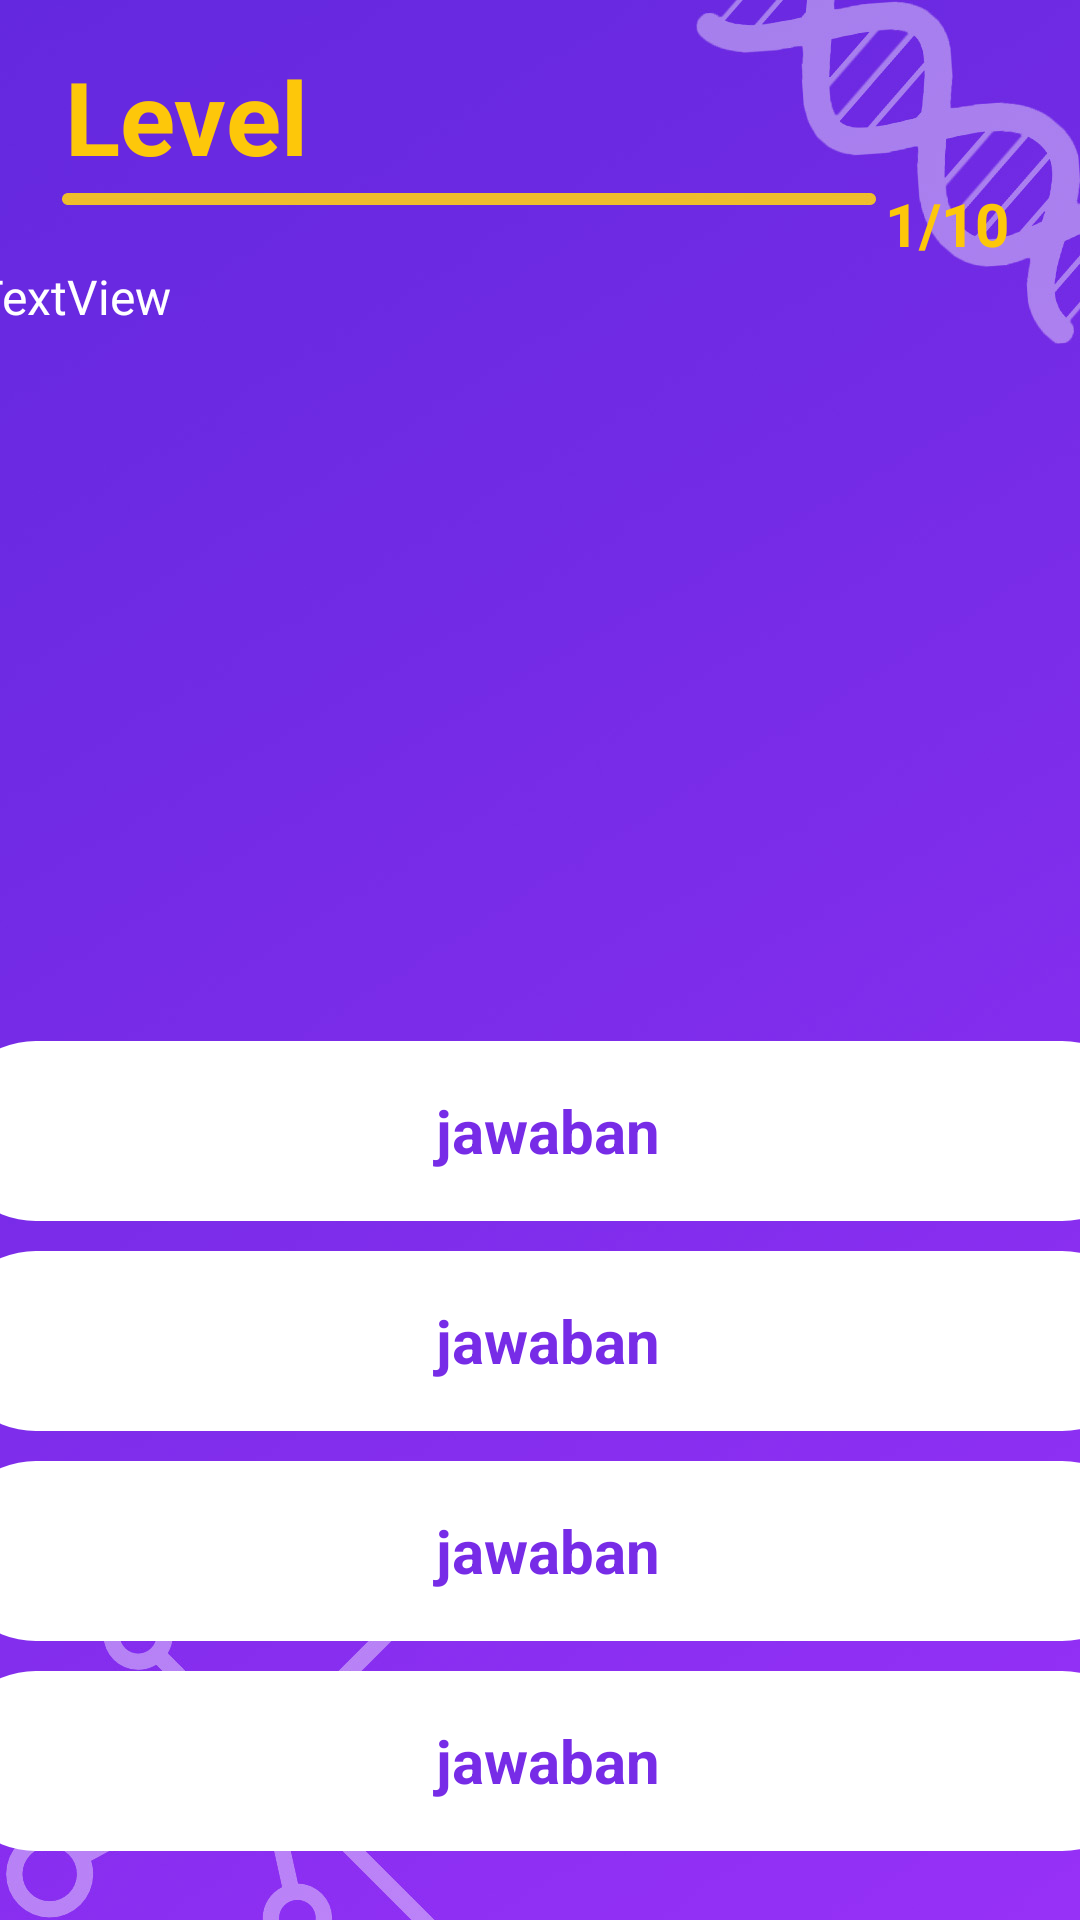

The Android layout XML behind this screen, and the referenced resources:
<!-- AndroidManifest.xml: application theme Theme.Bioquiz -->
<!-- res/layout/fragment_question.xml -->
<androidx.constraintlayout.widget.ConstraintLayout xmlns:android="http://schemas.android.com/apk/res/android"
xmlns:app="http://schemas.android.com/apk/res-auto"
xmlns:tools="http://schemas.android.com/tools"
android:layout_width="match_parent"
android:layout_height="match_parent"
android:background="@drawable/halamansoal"
    tools:context=".view.QuizView.QuestionFragment">

    <TextView
        android:id="@+id/textviewSoal"
        android:layout_width="378dp"
        android:layout_height="243dp"
        android:layout_marginTop="88dp"
        android:text="TextView"
        android:textColor="#FFFFFF"
        android:textSize="16sp"
        app:layout_constraintEnd_toEndOf="parent"
        app:layout_constraintHorizontal_bias="0.484"
        app:layout_constraintStart_toStartOf="parent"
        app:layout_constraintTop_toTopOf="parent" />

    <RadioGroup
    android:id="@+id/radioGroup"
    android:layout_width="402dp"
    android:layout_height="309dp"
    android:layout_marginTop="11dp"
    app:layout_constraintBottom_toBottomOf="parent"
    app:layout_constraintEnd_toEndOf="parent"
    app:layout_constraintHorizontal_bias="0.444"
    app:layout_constraintStart_toStartOf="parent"
    app:layout_constraintTop_toBottomOf="@+id/textviewSoal"
    app:layout_constraintVertical_bias="0.0">

    <RadioButton
        android:id="@+id/radioButton"
        android:layout_width="match_parent"
        android:layout_height="70dp"
        android:background="@drawable/pilihanjawaban"
        android:button="@android:color/transparent"
        android:text="jawaban"
        android:textAlignment="center"
        android:textColor="@color/purple_200"
        android:textSize="20sp"
        android:textStyle="bold" />

    <RadioButton
        android:id="@+id/radioButton2"
        android:layout_width="match_parent"
        android:layout_height="70dp"
        android:background="@drawable/pilihanjawaban"
        android:button="@android:color/transparent"
        android:text="jawaban"
        android:textAlignment="center"
        android:textColor="@color/purple_200"
        android:textSize="20sp"
        android:textStyle="bold" />

    <RadioButton
        android:id="@+id/radioButton3"
        android:layout_width="match_parent"
        android:layout_height="70dp"
        android:background="@drawable/pilihanjawaban"
        android:button="@android:color/transparent"
        android:text="jawaban"
        android:textAlignment="center"
        android:textColor="@color/purple_200"
        android:textSize="20sp"
        android:textStyle="bold" />

    <RadioButton
        android:id="@+id/radioButton4"
        android:layout_width="match_parent"
        android:layout_height="70dp"
        android:background="@drawable/pilihanjawaban"
        android:button="@android:color/transparent"
        android:text="jawaban"
        android:textAlignment="center"
        android:textColor="@color/purple_200"
        android:textSize="20sp"
        android:textStyle="bold" />
</RadioGroup>

<TextView
    android:id="@+id/textView14"
    android:layout_width="wrap_content"
    android:layout_height="wrap_content"
    android:layout_marginTop="16dp"
    android:text="Level"
    android:textColor="#FDC70A"
    android:textSize="34sp"
    android:textStyle="bold"
    app:layout_constraintEnd_toEndOf="parent"
    app:layout_constraintHorizontal_bias="0.078"
    app:layout_constraintStart_toStartOf="parent"
    app:layout_constraintTop_toTopOf="parent" />

<TextView
    android:id="@+id/textView15"
    android:layout_width="wrap_content"
    android:layout_height="wrap_content"
    android:text="1/10"
    android:textColor="#FDC70A"
    android:textSize="20sp"
    android:textStyle="bold"
    app:layout_constraintBottom_toTopOf="@+id/textviewSoal"
    app:layout_constraintEnd_toEndOf="parent"
    app:layout_constraintHorizontal_bias="0.926"
    app:layout_constraintStart_toStartOf="parent" />

<android.widget.Button
    android:id="@+id/button2"
    android:layout_width="wrap_content"
    android:layout_height="wrap_content"
    android:background="@drawable/cardview_custom"
    android:text="NEXT"
    android:textColor="#8E05BF"
    app:layout_constraintBottom_toBottomOf="parent"
    app:layout_constraintEnd_toEndOf="parent"
    app:layout_constraintHorizontal_bias="0.946"
    app:layout_constraintStart_toStartOf="parent"
    app:layout_constraintTop_toBottomOf="@+id/radioGroup" />

<android.widget.Button
    android:id="@+id/button4"
    android:layout_width="wrap_content"
    android:layout_height="wrap_content"
    android:background="@drawable/cardview_custom"
    android:text="QUIT"
    android:textColor="#8E05BF"
    app:layout_constraintBottom_toBottomOf="parent"
    app:layout_constraintEnd_toEndOf="parent"
    app:layout_constraintHorizontal_bias="0.609"
    app:layout_constraintStart_toStartOf="parent"
    app:layout_constraintTop_toBottomOf="@+id/radioGroup" />
</androidx.constraintlayout.widget.ConstraintLayout>
<!-- resources referenced by this layout -->
<resources>
  <color name="purple_200">#772CE7</color>
  <!-- drawable cardview_custom (drawable) -->
  <?xml version="1.0" encoding="utf-8"?>
  <shape xmlns:android="http://schemas.android.com/apk/res/android">
      <solid android:color="@color/white"/>
      <corners android:radius="30dp"/>
      <stroke android:color="#FDC70A" android:width="3dp"/>
  
  </shape>
  <!-- drawable halamansoal: jpg bitmap (drawable, 118029 bytes) -->
  <!-- drawable pilihanjawaban (drawable) -->
  <ripple xmlns:tools="http://schemas.android.com/tools"
      xlmns:android="http://schemas.android.com/apk/res/android"
      xmlns:android="http://schemas.android.com/apk/res/android"
      xmlns:xlmns="http://schemas.android.com/aapt" android:color="@color/cardview_light_background"
      tools:ignore="ExtraText">
      android:color="@android:color/white"
      xmlns:android="http://schemas.android.com/apk/res/android">
      <item
          android:id="@android:id/background"
          android:gravity="center">
          <shape
              xmlns:android="http://schemas.android.com/apk/res/android">
              <solid android:color="#ffffff" />
              <corners android:radius="30dp"/>
              <size android:height="60dp"/>
          </shape>
      </item>
  </ripple>
  <style name="Theme.Bioquiz" parent="Theme.MaterialComponents.DayNight.NoActionBar">
          
          <item name="colorPrimary">@color/purple_200</item>
          <item name="colorPrimaryVariant">@color/purple_700</item>
          <item name="colorOnPrimary">@color/white</item>
          
          <item name="colorSecondary">@color/teal_200</item>
          <item name="colorSecondaryVariant">@color/teal_700</item>
          <item name="colorOnSecondary">@color/black</item>
          
          <item name="android:statusBarColor" tools:targetApi="l">?attr/colorPrimaryVariant</item>
          
      </style>
  <color name="white">#FFFFFFFF</color>
  <color name="purple_700">#FF3700B3</color>
  <color name="teal_200">#FF03DAC5</color>
  <color name="teal_700">#FF018786</color>
  <color name="black">#FF000000</color>
</resources>
